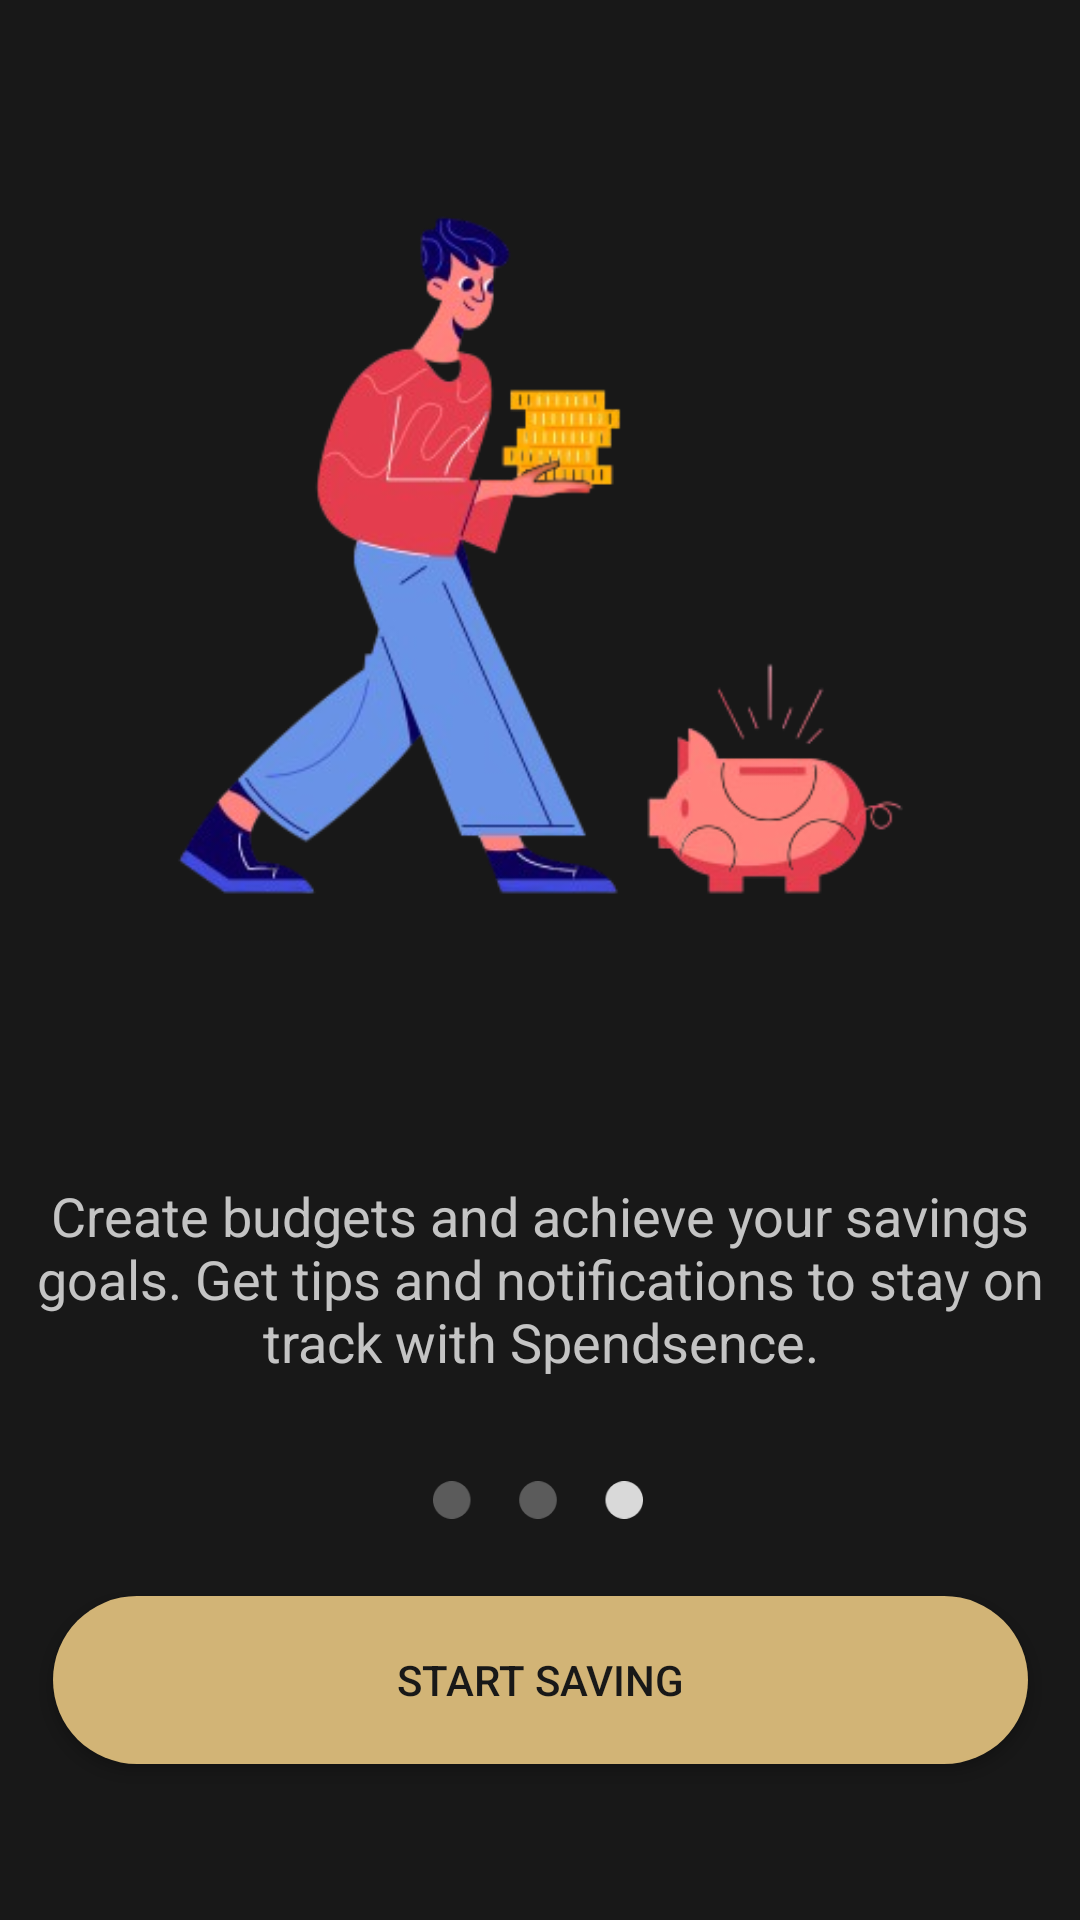

Produce the Android XML layout that renders to this screen, including the resource entries it uses.
<!-- AndroidManifest.xml: application theme Theme.SpendSence -->
<!-- res/layout/on_board_03.xml -->
<?xml version="1.0" encoding="utf-8"?>
<androidx.constraintlayout.widget.ConstraintLayout xmlns:android="http://schemas.android.com/apk/res/android"
    xmlns:app="http://schemas.android.com/apk/res-auto"
    xmlns:tools="http://schemas.android.com/tools"
    android:layout_width="match_parent"
    android:layout_height="match_parent"
    android:orientation="vertical"
    android:background="@color/color01"
    >

    <TextView
        android:id="@+id/textView6"
        android:layout_width="wrap_content"
        android:layout_height="wrap_content"
        android:layout_marginTop="100dp"
        android:text="@string/board_03_txt"
        android:textColor="@color/white"
        android:textSize="30sp"
        app:layout_constraintBottom_toTopOf="@+id/imageView9"
        app:layout_constraintEnd_toEndOf="parent"
        app:layout_constraintHorizontal_bias="0.495"
        app:layout_constraintStart_toStartOf="parent"
        app:layout_constraintTop_toTopOf="parent"
        app:layout_constraintVertical_bias="0.051" />

    <ImageView
        android:id="@+id/imageView9"
        android:layout_width="357dp"
        android:layout_height="368dp"
        android:layout_marginBottom="24dp"
        app:layout_constraintBottom_toTopOf="@+id/textView7"
        app:layout_constraintEnd_toEndOf="parent"
        app:layout_constraintStart_toStartOf="parent"
        app:srcCompat="@drawable/bording_image_02" />

    <TextView
        android:id="@+id/textView7"
        android:layout_width="353dp"
        android:layout_height="83dp"
        android:layout_marginBottom="56dp"
        android:text="@string/board_03_des"
        android:textAlignment="center"
        android:textColor="@color/white"
        android:textSize="18sp"
        app:layout_constraintBottom_toTopOf="@+id/button2"
        app:layout_constraintEnd_toEndOf="parent"
        app:layout_constraintHorizontal_bias="0.534"
        app:layout_constraintStart_toStartOf="parent" />

    <androidx.appcompat.widget.AppCompatButton
        android:id="@+id/button2"
        android:layout_width="325dp"
        android:layout_height="56dp"
        android:layout_marginBottom="52dp"
        android:textColor="@color/color01"
        android:background="@drawable/background_btn1"
        android:text="@string/saving_btn"
        app:layout_constraintBottom_toBottomOf="parent"
        app:layout_constraintEnd_toEndOf="parent"
        app:layout_constraintStart_toStartOf="parent" />

    <ImageView
        android:id="@+id/imageView13"
        android:layout_width="70dp"
        android:layout_height="20dp"
        app:layout_constraintBottom_toTopOf="@+id/button2"
        app:layout_constraintEnd_toEndOf="parent"
        app:layout_constraintHorizontal_bias="0.498"
        app:layout_constraintStart_toStartOf="parent"
        app:layout_constraintTop_toBottomOf="@+id/textView7"
        app:layout_constraintVertical_bias="0.388"
        app:srcCompat="@drawable/tag03" />

</androidx.constraintlayout.widget.ConstraintLayout>
<!-- resources referenced by this layout -->
<resources>
  <color name="color01">#181818</color>
  <color name="white">#C4C4C4</color>
  <!-- drawable background_btn1 (drawable) -->
  <?xml version="1.0" encoding="utf-8"?>
  <selector xmlns:android="http://schemas.android.com/apk/res/android">
  
      <item>
          <shape android:shape="rectangle">
              <corners android:radius="80dp"/>
              <solid android:color="@color/gold"/>
          </shape>
      </item>
  
  </selector>
  <!-- drawable bording_image_02: png bitmap (drawable, 78128 bytes) -->
  <!-- drawable tag03: png bitmap (drawable, 1398 bytes) -->
  <string name="board_03_des">Create budgets and achieve your savings goals. Get tips and notifications to stay on track with Spendsence.</string>
  <string name="board_03_txt">Set Budgets and Save</string>
  <string name="saving_btn">Start Saving</string>
  <style name="Theme.SpendSence" parent="Base.Theme.SpendSence" />
  <color name="gold">#D2B476</color>
  <style name="Base.Theme.SpendSence" parent="Theme.Material3.DayNight.NoActionBar">
          
          <item name="colorPrimary">@android:color/white</item>
          <item name="colorPrimaryDark">#181818</item>
          <item name="colorOnPrimary">@android:color/white</item>
          <item name="android:actionBarStyle">@style/ActionBarBlack</item>
          <item name="android:windowTranslucentNavigation">true</item> 
          <item name="android:windowDrawsSystemBarBackgrounds">true</item>
          <item name="android:navigationBarColor">@android:color/transparent</item> 
      </style>
  <style name="ActionBarBlack" parent="Widget.AppCompat.ActionBar.Solid">
          <item name="android:background">#181818</item>
          
      </style>
</resources>
